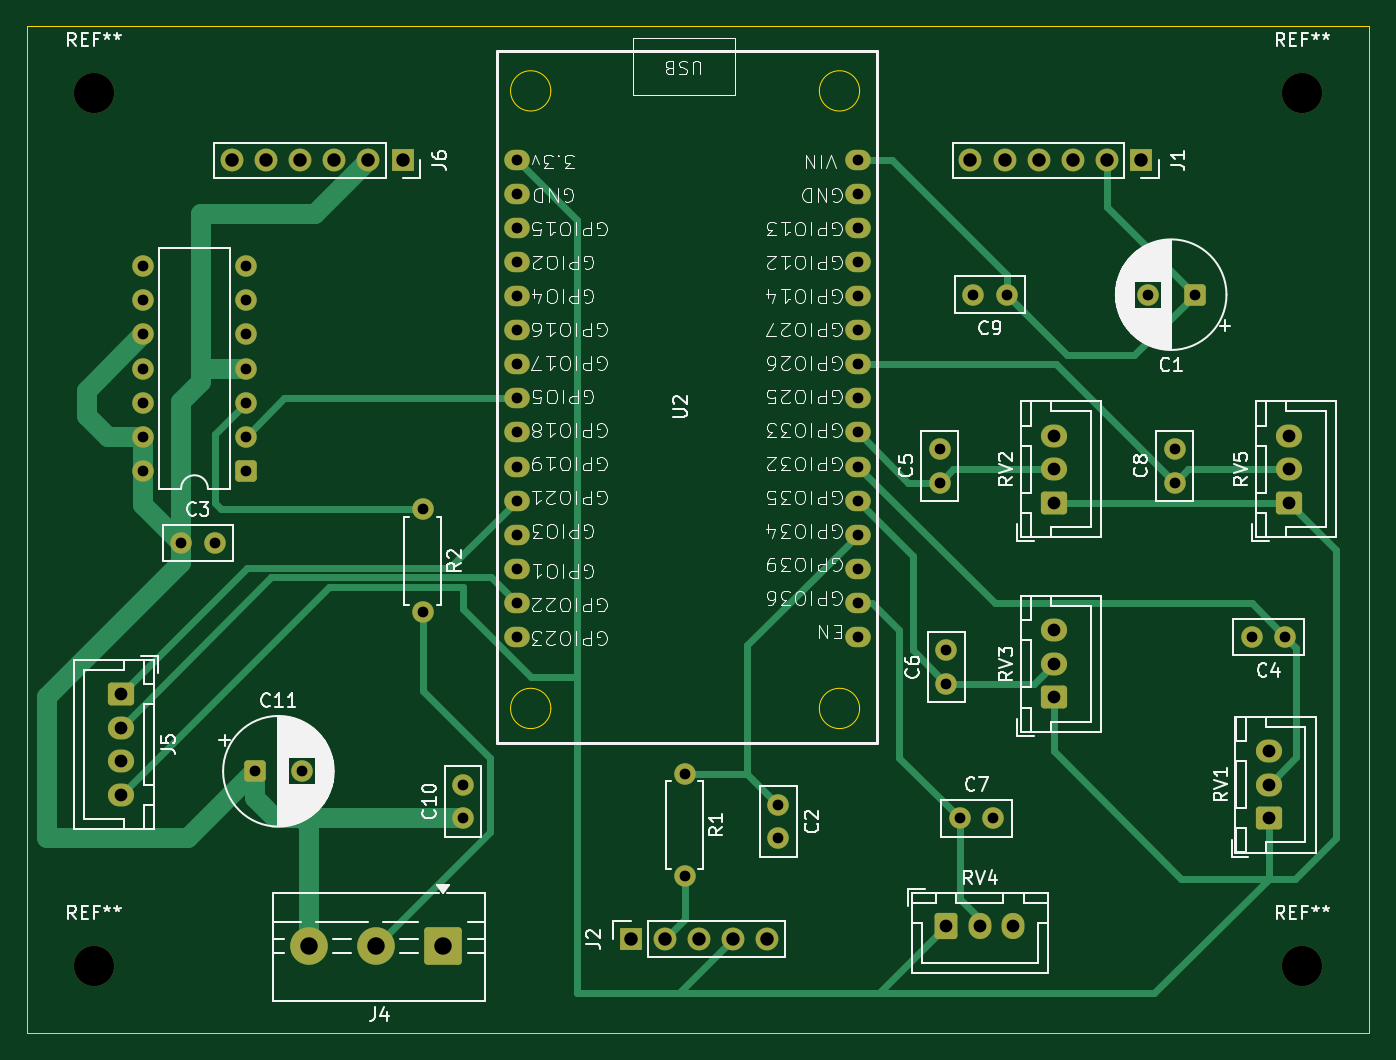
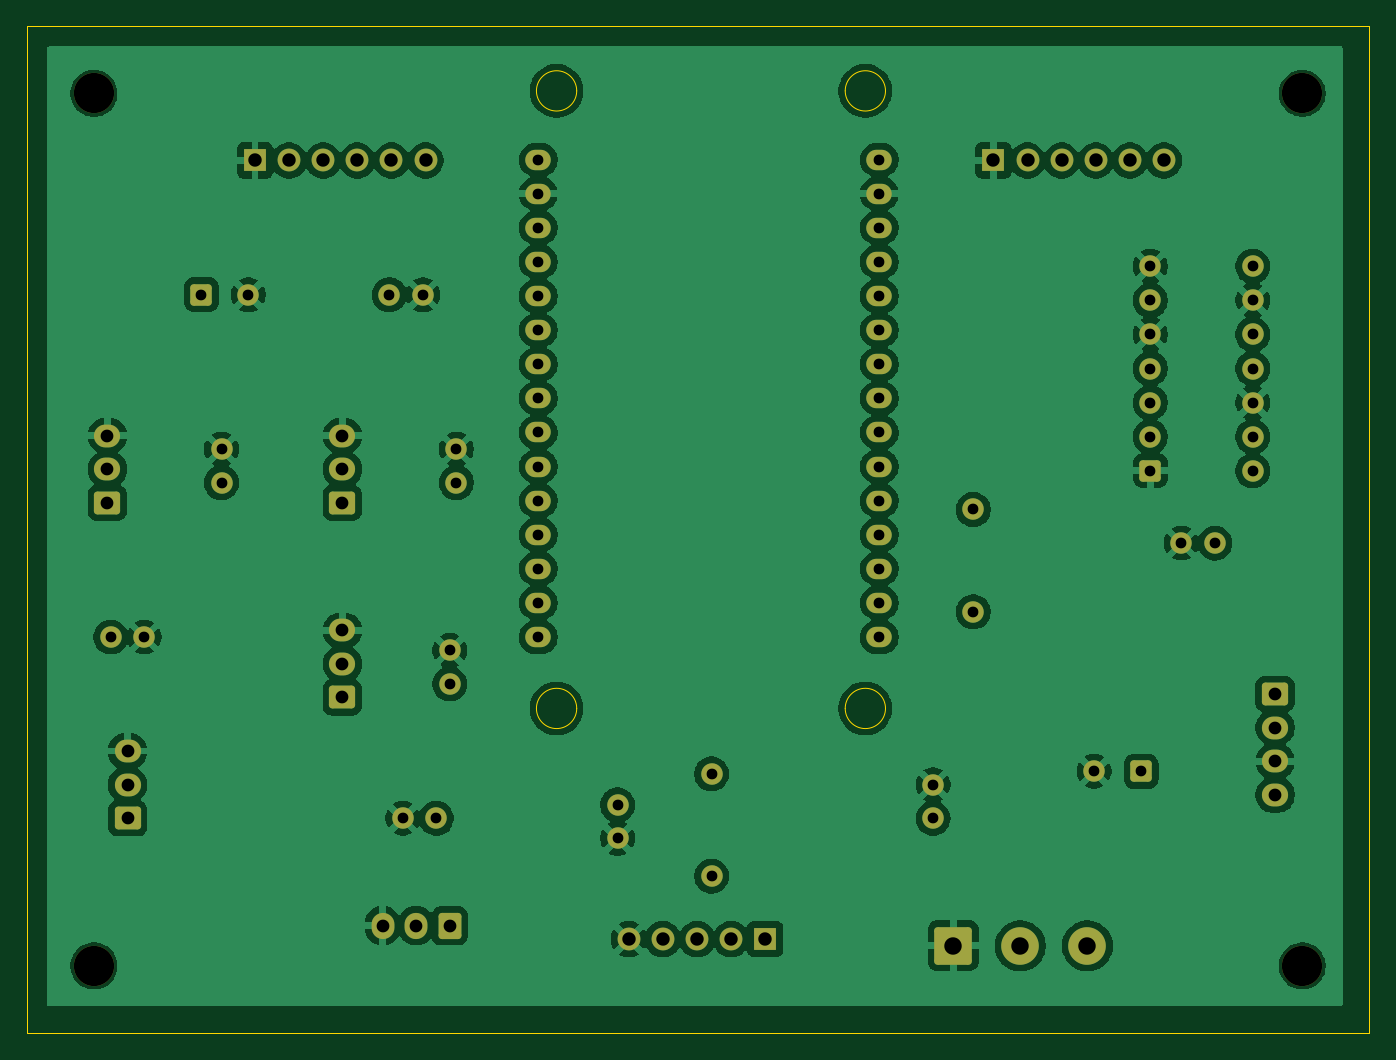
Circuit board: 9 layer files. Board 100.0 x 75.0 mm.
- bottom_copper: Beat Sync LED-B_Cu.gbr (178036 bytes)
- bottom_mask: Beat Sync LED-B_Mask.gbr (5299 bytes)
- bottom_silk: Beat Sync LED-B_Silkscreen.gbr (459 bytes)
- outline: Beat Sync LED-Edge_Cuts.gbr (1274 bytes)
- top_copper: Beat Sync LED-F_Cu.gbr (15157 bytes)
- top_mask: Beat Sync LED-F_Mask.gbr (5299 bytes)
- top_silk: Beat Sync LED-F_Silkscreen.gbr (142053 bytes)
- drill: Beat Sync LED-NPTH.drl (378 bytes)
- drill: Beat Sync LED-PTH.drl (1909 bytes)

=== bottom_copper: Beat Sync LED-B_Cu.gbr (178036 bytes, source omitted) ===
=== bottom_mask: Beat Sync LED-B_Mask.gbr ===
%TF.GenerationSoftware,KiCad,Pcbnew,10.0.5*%
%TF.CreationDate,2026-07-31T22:21:34-07:00*%
%TF.ProjectId,Beat Sync LED,42656174-2053-4796-9e63-204c45442e6b,rev?*%
%TF.SameCoordinates,Original*%
%TF.FileFunction,Soldermask,Bot*%
%TF.FilePolarity,Negative*%
%FSLAX46Y46*%
G04 Gerber Fmt 4.6, Leading zero omitted, Abs format (unit mm)*
G04 Created by KiCad (PCBNEW 10.0.5) date 2026-07-31 22:21:34*
%MOMM*%
%LPD*%
G01*
G04 APERTURE LIST*
G04 Aperture macros list*
%AMRoundRect*
0 Rectangle with rounded corners*
0 $1 Rounding radius*
0 $2 $3 $4 $5 $6 $7 $8 $9 X,Y pos of 4 corners*
0 Add a 4 corners polygon primitive as box body*
4,1,4,$2,$3,$4,$5,$6,$7,$8,$9,$2,$3,0*
0 Add four circle primitives for the rounded corners*
1,1,$1+$1,$2,$3*
1,1,$1+$1,$4,$5*
1,1,$1+$1,$6,$7*
1,1,$1+$1,$8,$9*
0 Add four rect primitives between the rounded corners*
20,1,$1+$1,$2,$3,$4,$5,0*
20,1,$1+$1,$4,$5,$6,$7,0*
20,1,$1+$1,$6,$7,$8,$9,0*
20,1,$1+$1,$8,$9,$2,$3,0*%
G04 Aperture macros list end*
%ADD10R,1.700000X1.700000*%
%ADD11C,1.700000*%
%ADD12RoundRect,0.250000X0.550000X0.550000X-0.550000X0.550000X-0.550000X-0.550000X0.550000X-0.550000X0*%
%ADD13C,1.600000*%
%ADD14RoundRect,0.250000X0.725000X-0.600000X0.725000X0.600000X-0.725000X0.600000X-0.725000X-0.600000X0*%
%ADD15O,1.950000X1.700000*%
%ADD16C,3.000000*%
%ADD17RoundRect,0.250001X1.149999X1.149999X-1.149999X1.149999X-1.149999X-1.149999X1.149999X-1.149999X0*%
%ADD18C,2.800000*%
%ADD19O,1.900000X1.524000*%
%ADD20RoundRect,0.250000X-0.725000X0.600000X-0.725000X-0.600000X0.725000X-0.600000X0.725000X0.600000X0*%
%ADD21RoundRect,0.250000X-0.600000X-0.725000X0.600000X-0.725000X0.600000X0.725000X-0.600000X0.725000X0*%
%ADD22O,1.700000X1.950000*%
%ADD23RoundRect,0.250000X-0.550000X-0.550000X0.550000X-0.550000X0.550000X0.550000X-0.550000X0.550000X0*%
G04 APERTURE END LIST*
D10*
%TO.C,J6*%
X53000000Y-35000000D03*
D11*
X50460000Y-35000000D03*
X47920000Y-35000000D03*
X45380000Y-35000000D03*
X42840000Y-35000000D03*
X40300000Y-35000000D03*
%TD*%
D10*
%TO.C,J2*%
X70000000Y-93000000D03*
D11*
X72540000Y-93000000D03*
X75080000Y-93000000D03*
X77620000Y-93000000D03*
X80160000Y-93000000D03*
%TD*%
D10*
%TO.C,J1*%
X108000000Y-35000000D03*
D11*
X105460000Y-35000000D03*
X102920000Y-35000000D03*
X100380000Y-35000000D03*
X97840000Y-35000000D03*
X95300000Y-35000000D03*
%TD*%
D12*
%TO.C,U1*%
X41310000Y-58120000D03*
D13*
X41310000Y-55580000D03*
X41310000Y-53040000D03*
X41310000Y-50500000D03*
X41310000Y-47960000D03*
X41310000Y-45420000D03*
X41310000Y-42880000D03*
X33690000Y-42880000D03*
X33690000Y-45420000D03*
X33690000Y-47960000D03*
X33690000Y-50500000D03*
X33690000Y-53040000D03*
X33690000Y-55580000D03*
X33690000Y-58120000D03*
%TD*%
D14*
%TO.C,RV2*%
X101500000Y-60500000D03*
D15*
X101500000Y-58000000D03*
X101500000Y-55500000D03*
%TD*%
D13*
%TO.C,C3*%
X36500000Y-63500000D03*
X39000000Y-63500000D03*
%TD*%
%TO.C,C10*%
X57500000Y-84000000D03*
X57500000Y-81500000D03*
%TD*%
%TO.C,C8*%
X110500000Y-59000000D03*
X110500000Y-56500000D03*
%TD*%
%TO.C,C6*%
X93500000Y-74000000D03*
X93500000Y-71500000D03*
%TD*%
D14*
%TO.C,RV5*%
X119000000Y-60500000D03*
D15*
X119000000Y-58000000D03*
X119000000Y-55500000D03*
%TD*%
D13*
%TO.C,C5*%
X93000000Y-59000000D03*
X93000000Y-56500000D03*
%TD*%
D16*
%TO.C,REF\u002A\u002A*%
X30000000Y-30000000D03*
%TD*%
D12*
%TO.C,C1*%
X112000000Y-45000000D03*
D13*
X108500000Y-45000000D03*
%TD*%
D17*
%TO.C,J4*%
X56000000Y-93500000D03*
D18*
X51000000Y-93500000D03*
X46000000Y-93500000D03*
%TD*%
D13*
%TO.C,C9*%
X98000000Y-45000000D03*
X95500000Y-45000000D03*
%TD*%
D16*
%TO.C,REF\u002A\u002A*%
X120000000Y-30000000D03*
%TD*%
D14*
%TO.C,RV1*%
X117500000Y-84000000D03*
D15*
X117500000Y-81500000D03*
X117500000Y-79000000D03*
%TD*%
D13*
%TO.C,C4*%
X118750000Y-70500000D03*
X116250000Y-70500000D03*
%TD*%
%TO.C,C7*%
X94500000Y-84000000D03*
X97000000Y-84000000D03*
%TD*%
D14*
%TO.C,RV3*%
X101500000Y-75000000D03*
D15*
X101500000Y-72500000D03*
X101500000Y-70000000D03*
%TD*%
D13*
%TO.C,R2*%
X54500000Y-61000000D03*
X54500000Y-68620000D03*
%TD*%
D16*
%TO.C,REF\u002A\u002A*%
X120000000Y-95000000D03*
%TD*%
D13*
%TO.C,C2*%
X81000000Y-83000000D03*
X81000000Y-85500000D03*
%TD*%
%TO.C,R1*%
X74000000Y-80690000D03*
X74000000Y-88310000D03*
%TD*%
D19*
%TO.C,U2*%
X86900000Y-34940000D03*
X86900000Y-37480000D03*
X86900000Y-40020000D03*
X86900000Y-42560000D03*
X86900000Y-45100000D03*
X86900000Y-47640000D03*
X86900000Y-50180000D03*
X86900000Y-52720000D03*
X86900000Y-55260000D03*
X86900000Y-57800000D03*
X86900000Y-60340000D03*
X86900000Y-62880000D03*
X86900000Y-65420000D03*
X86900000Y-67960000D03*
X86900000Y-70500000D03*
X61500000Y-34940000D03*
X61500000Y-37480000D03*
X61500000Y-40020000D03*
X61500000Y-42560000D03*
X61500000Y-45100000D03*
X61500000Y-47640000D03*
X61500000Y-50180000D03*
X61500000Y-52720000D03*
X61500000Y-55260000D03*
X61500000Y-57800000D03*
X61500000Y-60340000D03*
X61500000Y-62880000D03*
X61500000Y-65420000D03*
X61500000Y-67960000D03*
X61500000Y-70500000D03*
%TD*%
D16*
%TO.C,REF\u002A\u002A*%
X30000000Y-95000000D03*
%TD*%
D20*
%TO.C,J5*%
X32025000Y-74750000D03*
D15*
X32025000Y-77250000D03*
X32025000Y-79750000D03*
X32025000Y-82250000D03*
%TD*%
D21*
%TO.C,RV4*%
X93500000Y-92000000D03*
D22*
X96000000Y-92000000D03*
X98500000Y-92000000D03*
%TD*%
D23*
%TO.C,C11*%
X42000000Y-80500000D03*
D13*
X45500000Y-80500000D03*
%TD*%
M02*

=== bottom_silk: Beat Sync LED-B_Silkscreen.gbr ===
%TF.GenerationSoftware,KiCad,Pcbnew,10.0.5*%
%TF.CreationDate,2026-07-31T22:21:34-07:00*%
%TF.ProjectId,Beat Sync LED,42656174-2053-4796-9e63-204c45442e6b,rev?*%
%TF.SameCoordinates,Original*%
%TF.FileFunction,Legend,Bot*%
%TF.FilePolarity,Positive*%
%FSLAX46Y46*%
G04 Gerber Fmt 4.6, Leading zero omitted, Abs format (unit mm)*
G04 Created by KiCad (PCBNEW 10.0.5) date 2026-07-31 22:21:34*
%MOMM*%
%LPD*%
G01*
G04 APERTURE LIST*
G04 APERTURE END LIST*
M02*

=== outline: Beat Sync LED-Edge_Cuts.gbr ===
%TF.GenerationSoftware,KiCad,Pcbnew,10.0.5*%
%TF.CreationDate,2026-07-31T22:21:34-07:00*%
%TF.ProjectId,Beat Sync LED,42656174-2053-4796-9e63-204c45442e6b,rev?*%
%TF.SameCoordinates,Original*%
%TF.FileFunction,Profile,NP*%
%FSLAX46Y46*%
G04 Gerber Fmt 4.6, Leading zero omitted, Abs format (unit mm)*
G04 Created by KiCad (PCBNEW 10.0.5) date 2026-07-31 22:21:34*
%MOMM*%
%LPD*%
G01*
G04 APERTURE LIST*
%TA.AperFunction,Profile*%
%ADD10C,0.050000*%
%TD*%
%TA.AperFunction,Profile*%
%ADD11C,0.100000*%
%TD*%
G04 APERTURE END LIST*
D10*
X25000000Y-25000000D02*
X125000000Y-25000000D01*
X125000000Y-100000000D01*
X25000000Y-100000000D01*
X25000000Y-25000000D01*
%TO.C,U2*%
D11*
X64042460Y-29819813D02*
G75*
G02*
X61042460Y-29819813I-1500000J0D01*
G01*
X61042460Y-29819813D02*
G75*
G02*
X64042460Y-29819813I1500000J0D01*
G01*
X64042460Y-75819813D02*
G75*
G02*
X61042460Y-75819813I-1500000J0D01*
G01*
X61042460Y-75819813D02*
G75*
G02*
X64042460Y-75819813I1500000J0D01*
G01*
X87042460Y-29819813D02*
G75*
G02*
X84042460Y-29819813I-1500000J0D01*
G01*
X84042460Y-29819813D02*
G75*
G02*
X87042460Y-29819813I1500000J0D01*
G01*
X87042460Y-75819813D02*
G75*
G02*
X84042460Y-75819813I-1500000J0D01*
G01*
X84042460Y-75819813D02*
G75*
G02*
X87042460Y-75819813I1500000J0D01*
G01*
%TD*%
M02*

=== top_copper: Beat Sync LED-F_Cu.gbr (15157 bytes, source omitted) ===
=== top_mask: Beat Sync LED-F_Mask.gbr ===
%TF.GenerationSoftware,KiCad,Pcbnew,10.0.5*%
%TF.CreationDate,2026-07-31T22:21:34-07:00*%
%TF.ProjectId,Beat Sync LED,42656174-2053-4796-9e63-204c45442e6b,rev?*%
%TF.SameCoordinates,Original*%
%TF.FileFunction,Soldermask,Top*%
%TF.FilePolarity,Negative*%
%FSLAX46Y46*%
G04 Gerber Fmt 4.6, Leading zero omitted, Abs format (unit mm)*
G04 Created by KiCad (PCBNEW 10.0.5) date 2026-07-31 22:21:34*
%MOMM*%
%LPD*%
G01*
G04 APERTURE LIST*
G04 Aperture macros list*
%AMRoundRect*
0 Rectangle with rounded corners*
0 $1 Rounding radius*
0 $2 $3 $4 $5 $6 $7 $8 $9 X,Y pos of 4 corners*
0 Add a 4 corners polygon primitive as box body*
4,1,4,$2,$3,$4,$5,$6,$7,$8,$9,$2,$3,0*
0 Add four circle primitives for the rounded corners*
1,1,$1+$1,$2,$3*
1,1,$1+$1,$4,$5*
1,1,$1+$1,$6,$7*
1,1,$1+$1,$8,$9*
0 Add four rect primitives between the rounded corners*
20,1,$1+$1,$2,$3,$4,$5,0*
20,1,$1+$1,$4,$5,$6,$7,0*
20,1,$1+$1,$6,$7,$8,$9,0*
20,1,$1+$1,$8,$9,$2,$3,0*%
G04 Aperture macros list end*
%ADD10R,1.700000X1.700000*%
%ADD11C,1.700000*%
%ADD12RoundRect,0.250000X0.550000X0.550000X-0.550000X0.550000X-0.550000X-0.550000X0.550000X-0.550000X0*%
%ADD13C,1.600000*%
%ADD14RoundRect,0.250000X0.725000X-0.600000X0.725000X0.600000X-0.725000X0.600000X-0.725000X-0.600000X0*%
%ADD15O,1.950000X1.700000*%
%ADD16C,3.000000*%
%ADD17RoundRect,0.250001X1.149999X1.149999X-1.149999X1.149999X-1.149999X-1.149999X1.149999X-1.149999X0*%
%ADD18C,2.800000*%
%ADD19O,1.900000X1.524000*%
%ADD20RoundRect,0.250000X-0.725000X0.600000X-0.725000X-0.600000X0.725000X-0.600000X0.725000X0.600000X0*%
%ADD21RoundRect,0.250000X-0.600000X-0.725000X0.600000X-0.725000X0.600000X0.725000X-0.600000X0.725000X0*%
%ADD22O,1.700000X1.950000*%
%ADD23RoundRect,0.250000X-0.550000X-0.550000X0.550000X-0.550000X0.550000X0.550000X-0.550000X0.550000X0*%
G04 APERTURE END LIST*
D10*
%TO.C,J6*%
X53000000Y-35000000D03*
D11*
X50460000Y-35000000D03*
X47920000Y-35000000D03*
X45380000Y-35000000D03*
X42840000Y-35000000D03*
X40300000Y-35000000D03*
%TD*%
D10*
%TO.C,J2*%
X70000000Y-93000000D03*
D11*
X72540000Y-93000000D03*
X75080000Y-93000000D03*
X77620000Y-93000000D03*
X80160000Y-93000000D03*
%TD*%
D10*
%TO.C,J1*%
X108000000Y-35000000D03*
D11*
X105460000Y-35000000D03*
X102920000Y-35000000D03*
X100380000Y-35000000D03*
X97840000Y-35000000D03*
X95300000Y-35000000D03*
%TD*%
D12*
%TO.C,U1*%
X41310000Y-58120000D03*
D13*
X41310000Y-55580000D03*
X41310000Y-53040000D03*
X41310000Y-50500000D03*
X41310000Y-47960000D03*
X41310000Y-45420000D03*
X41310000Y-42880000D03*
X33690000Y-42880000D03*
X33690000Y-45420000D03*
X33690000Y-47960000D03*
X33690000Y-50500000D03*
X33690000Y-53040000D03*
X33690000Y-55580000D03*
X33690000Y-58120000D03*
%TD*%
D14*
%TO.C,RV2*%
X101500000Y-60500000D03*
D15*
X101500000Y-58000000D03*
X101500000Y-55500000D03*
%TD*%
D13*
%TO.C,C3*%
X36500000Y-63500000D03*
X39000000Y-63500000D03*
%TD*%
%TO.C,C10*%
X57500000Y-84000000D03*
X57500000Y-81500000D03*
%TD*%
%TO.C,C8*%
X110500000Y-59000000D03*
X110500000Y-56500000D03*
%TD*%
%TO.C,C6*%
X93500000Y-74000000D03*
X93500000Y-71500000D03*
%TD*%
D14*
%TO.C,RV5*%
X119000000Y-60500000D03*
D15*
X119000000Y-58000000D03*
X119000000Y-55500000D03*
%TD*%
D13*
%TO.C,C5*%
X93000000Y-59000000D03*
X93000000Y-56500000D03*
%TD*%
D16*
%TO.C,REF\u002A\u002A*%
X30000000Y-30000000D03*
%TD*%
D12*
%TO.C,C1*%
X112000000Y-45000000D03*
D13*
X108500000Y-45000000D03*
%TD*%
D17*
%TO.C,J4*%
X56000000Y-93500000D03*
D18*
X51000000Y-93500000D03*
X46000000Y-93500000D03*
%TD*%
D13*
%TO.C,C9*%
X98000000Y-45000000D03*
X95500000Y-45000000D03*
%TD*%
D16*
%TO.C,REF\u002A\u002A*%
X120000000Y-30000000D03*
%TD*%
D14*
%TO.C,RV1*%
X117500000Y-84000000D03*
D15*
X117500000Y-81500000D03*
X117500000Y-79000000D03*
%TD*%
D13*
%TO.C,C4*%
X118750000Y-70500000D03*
X116250000Y-70500000D03*
%TD*%
%TO.C,C7*%
X94500000Y-84000000D03*
X97000000Y-84000000D03*
%TD*%
D14*
%TO.C,RV3*%
X101500000Y-75000000D03*
D15*
X101500000Y-72500000D03*
X101500000Y-70000000D03*
%TD*%
D13*
%TO.C,R2*%
X54500000Y-61000000D03*
X54500000Y-68620000D03*
%TD*%
D16*
%TO.C,REF\u002A\u002A*%
X120000000Y-95000000D03*
%TD*%
D13*
%TO.C,C2*%
X81000000Y-83000000D03*
X81000000Y-85500000D03*
%TD*%
%TO.C,R1*%
X74000000Y-80690000D03*
X74000000Y-88310000D03*
%TD*%
D19*
%TO.C,U2*%
X86900000Y-34940000D03*
X86900000Y-37480000D03*
X86900000Y-40020000D03*
X86900000Y-42560000D03*
X86900000Y-45100000D03*
X86900000Y-47640000D03*
X86900000Y-50180000D03*
X86900000Y-52720000D03*
X86900000Y-55260000D03*
X86900000Y-57800000D03*
X86900000Y-60340000D03*
X86900000Y-62880000D03*
X86900000Y-65420000D03*
X86900000Y-67960000D03*
X86900000Y-70500000D03*
X61500000Y-34940000D03*
X61500000Y-37480000D03*
X61500000Y-40020000D03*
X61500000Y-42560000D03*
X61500000Y-45100000D03*
X61500000Y-47640000D03*
X61500000Y-50180000D03*
X61500000Y-52720000D03*
X61500000Y-55260000D03*
X61500000Y-57800000D03*
X61500000Y-60340000D03*
X61500000Y-62880000D03*
X61500000Y-65420000D03*
X61500000Y-67960000D03*
X61500000Y-70500000D03*
%TD*%
D16*
%TO.C,REF\u002A\u002A*%
X30000000Y-95000000D03*
%TD*%
D20*
%TO.C,J5*%
X32025000Y-74750000D03*
D15*
X32025000Y-77250000D03*
X32025000Y-79750000D03*
X32025000Y-82250000D03*
%TD*%
D21*
%TO.C,RV4*%
X93500000Y-92000000D03*
D22*
X96000000Y-92000000D03*
X98500000Y-92000000D03*
%TD*%
D23*
%TO.C,C11*%
X42000000Y-80500000D03*
D13*
X45500000Y-80500000D03*
%TD*%
M02*

=== top_silk: Beat Sync LED-F_Silkscreen.gbr (142053 bytes, source omitted) ===
=== drill: Beat Sync LED-NPTH.drl ===
M48
; DRILL file KiCad 10.0.5 date 2026-07-31T22:21:21
; FORMAT={-:-/ absolute / metric / decimal}
; #@! TF.CreationDate,2026-07-31T22:21:21-07:00
; #@! TF.GenerationSoftware,Kicad,Pcbnew,10.0.5
; #@! TF.FileFunction,NonPlated,1,2,NPTH
FMAT,2
METRIC
; #@! TA.AperFunction,NonPlated,NPTH,ComponentDrill
T1C3.000
%
G90
G05
T1
X30.0Y-30.0
X30.0Y-95.0
X120.0Y-30.0
X120.0Y-95.0
M30

=== drill: Beat Sync LED-PTH.drl ===
M48
; DRILL file KiCad 10.0.5 date 2026-07-31T22:21:21
; FORMAT={-:-/ absolute / metric / decimal}
; #@! TF.CreationDate,2026-07-31T22:21:21-07:00
; #@! TF.GenerationSoftware,Kicad,Pcbnew,10.0.5
; #@! TF.FileFunction,Plated,1,2,PTH
FMAT,2
METRIC
; #@! TA.AperFunction,Plated,PTH,ComponentDrill
T1C0.800
; #@! TA.AperFunction,Plated,PTH,ComponentDrill
T2C0.950
; #@! TA.AperFunction,Plated,PTH,ComponentDrill
T3C1.000
; #@! TA.AperFunction,Plated,PTH,ComponentDrill
T4C1.300
%
G90
G05
T1
X33.69Y-42.88
X33.69Y-45.42
X33.69Y-47.96
X33.69Y-50.5
X33.69Y-53.04
X33.69Y-55.58
X33.69Y-58.12
X36.5Y-63.5
X39.0Y-63.5
X41.31Y-42.88
X41.31Y-45.42
X41.31Y-47.96
X41.31Y-50.5
X41.31Y-53.04
X41.31Y-55.58
X41.31Y-58.12
X42.0Y-80.5
X45.5Y-80.5
X54.5Y-61.0
X54.5Y-68.62
X57.5Y-81.5
X57.5Y-84.0
X61.5Y-34.94
X61.5Y-37.48
X61.5Y-40.02
X61.5Y-42.56
X61.5Y-45.1
X61.5Y-47.64
X61.5Y-50.18
X61.5Y-52.72
X61.5Y-55.26
X61.5Y-57.8
X61.5Y-60.34
X61.5Y-62.88
X61.5Y-65.42
X61.5Y-67.96
X61.5Y-70.5
X74.0Y-80.69
X74.0Y-88.31
X81.0Y-83.0
X81.0Y-85.5
X86.9Y-34.94
X86.9Y-37.48
X86.9Y-40.02
X86.9Y-42.56
X86.9Y-45.1
X86.9Y-47.64
X86.9Y-50.18
X86.9Y-52.72
X86.9Y-55.26
X86.9Y-57.8
X86.9Y-60.34
X86.9Y-62.88
X86.9Y-65.42
X86.9Y-67.96
X86.9Y-70.5
X93.0Y-56.5
X93.0Y-59.0
X93.5Y-71.5
X93.5Y-74.0
X94.5Y-84.0
X95.5Y-45.0
X97.0Y-84.0
X98.0Y-45.0
X108.5Y-45.0
X110.5Y-56.5
X110.5Y-59.0
X112.0Y-45.0
X116.25Y-70.5
X118.75Y-70.5
T2
X32.025Y-74.75
X32.025Y-77.25
X32.025Y-79.75
X32.025Y-82.25
X93.5Y-92.0
X96.0Y-92.0
X98.5Y-92.0
X101.5Y-55.5
X101.5Y-58.0
X101.5Y-60.5
X101.5Y-70.0
X101.5Y-72.5
X101.5Y-75.0
X117.5Y-79.0
X117.5Y-81.5
X117.5Y-84.0
X119.0Y-55.5
X119.0Y-58.0
X119.0Y-60.5
T3
X40.3Y-35.0
X42.84Y-35.0
X45.38Y-35.0
X47.92Y-35.0
X50.46Y-35.0
X53.0Y-35.0
X70.0Y-93.0
X72.54Y-93.0
X75.08Y-93.0
X77.62Y-93.0
X80.16Y-93.0
X95.3Y-35.0
X97.84Y-35.0
X100.38Y-35.0
X102.92Y-35.0
X105.46Y-35.0
X108.0Y-35.0
T4
X46.0Y-93.5
X51.0Y-93.5
X56.0Y-93.5
M30
